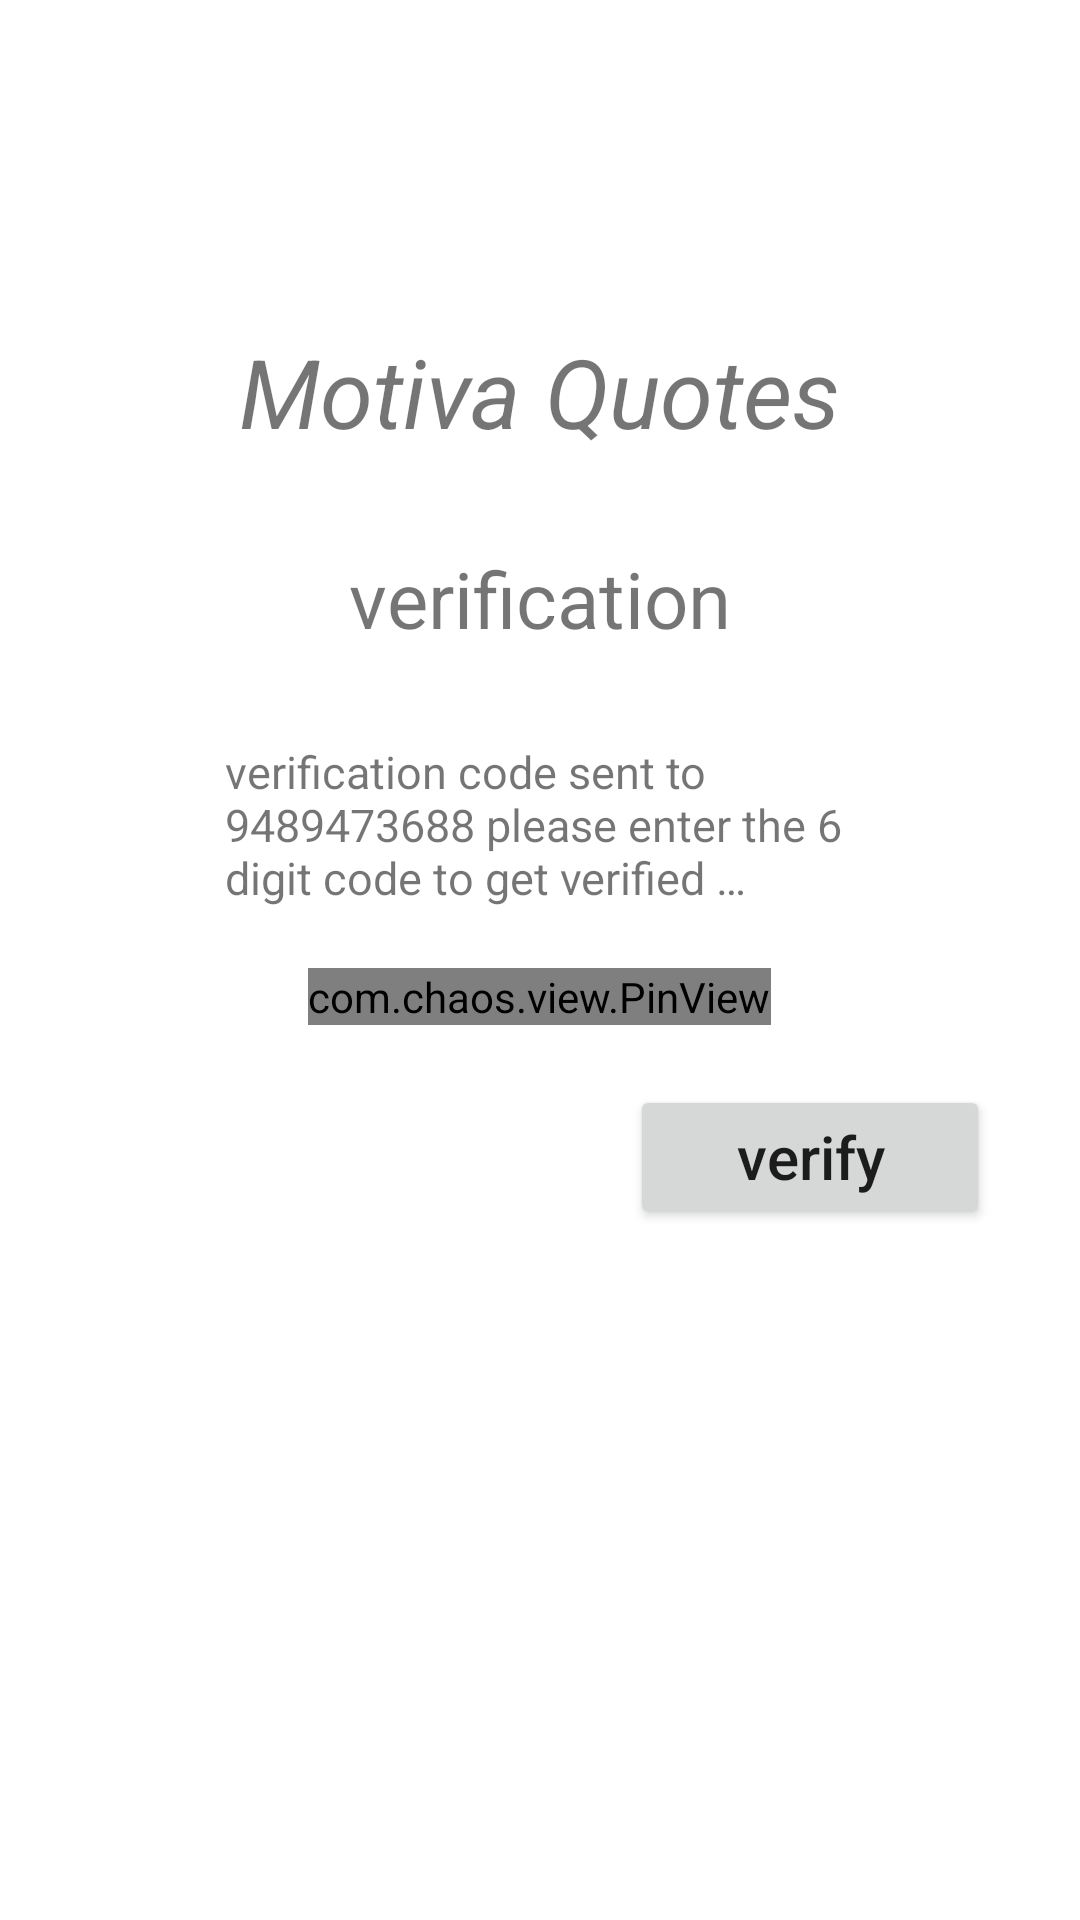

Reconstruct the res/layout file that produces this screen, plus the resources it refers to.
<!-- AndroidManifest.xml: application theme Theme.Quotes_app -->
<!-- res/layout/activity_forgot_password_verification.xml -->
<?xml version="1.0" encoding="utf-8"?>
<LinearLayout xmlns:android="http://schemas.android.com/apk/res/android"
    xmlns:app="http://schemas.android.com/apk/res-auto"
    android:layout_width="match_parent"
    android:layout_height="match_parent"
    android:orientation="vertical"
    android:weightSum="100"
    xmlns:tools="http://schemas.android.com/tools"
    tools:context=".Authentication.ForgotPasswordVerification">

    <RelativeLayout
        android:layout_width="match_parent"
        android:layout_height="0dp"
        android:layout_marginStart="30dp"
        android:layout_marginTop="109dp"
        android:layout_marginEnd="30dp"
        android:layout_marginBottom="0dp"
        android:layout_weight="60">

        
        <TextView
            android:id="@+id/quotes_app"
            android:layout_width="wrap_content"
            android:layout_height="wrap_content"
            android:layout_centerHorizontal="true"
            android:fontFamily="fedora"
            android:text="@string/app_name"
            android:textSize="32sp"
            android:textStyle="italic" />

        
        <TextView
            android:id="@+id/quotes_app_verification"
            android:layout_width="wrap_content"
            android:layout_height="wrap_content"
            android:layout_below="@id/quotes_app"
            android:layout_centerHorizontal="true"
            android:paddingTop="30sp"
            android:text="@string/verification"
            android:textSize="26sp"
            android:textStyle="normal" />

        
        <TextView
            android:id="@+id/quotes_app_verification_msg"
            android:layout_width="wrap_content"
            android:layout_height="wrap_content"
            android:layout_below="@id/quotes_app_verification"
            android:layout_centerHorizontal="true"
            android:paddingLeft="45sp"
            android:paddingTop="30sp"
            android:paddingRight="45sp"
            android:text="@string/verification_subtitles"
            android:textSize="15sp"
            android:textStyle="normal" />


        
        <com.chaos.view.PinView
            android:id="@+id/verification_number"
            style="@style/PinWidget.PinView"
            android:layout_width="wrap_content"
            android:layout_height="wrap_content"
            android:layout_below="@id/quotes_app_verification_msg"
            android:layout_centerHorizontal="true"
            android:layout_marginTop="20dp"
            android:inputType="number"
            android:itemBackground="@drawable/pinview_box"
            android:textColor="?attr/colorPrimary"
            app:itemCount="6"
            app:itemHeight="40dp"
            app:itemRadius="10sp"
            app:itemSpacing="5dp"
            app:itemWidth="40dp"
            app:lineColor="?attr/colorOnPrimary" />

        
        <Button
            android:id="@+id/verify_otp_button"
            android:layout_width="120sp"
            android:layout_height="48sp"
            android:layout_below="@+id/verification_number"
            android:layout_alignParentEnd="true"
            android:layout_marginTop="20dp"
            android:text="@string/verify"
            android:textAllCaps="false"
            android:textSize="20sp" />

        
        <TextView
            android:id="@+id/resend_code"
            android:layout_width="wrap_content"
            android:layout_height="wrap_content"
            android:layout_below="@id/verify_otp_button"
            android:layout_centerHorizontal="true"
            android:layout_marginTop="20sp"
            android:fontFamily="fedora"
            android:text="@string/resend_code"
            android:textSize="16sp"
            android:textStyle="italic" />

    </RelativeLayout>


</LinearLayout>
<!-- resources referenced by this layout -->
<resources>
  <!-- drawable pinview_box (drawable) -->
  <?xml version="1.0" encoding="utf-8"?>
  <shape  xmlns:android="http://schemas.android.com/apk/res/android"
      android:shape="rectangle" >
      <solid android:color="?attr/colorSecondary" />
  </shape>
  <string name="app_name">Motiva Quotes</string>
  <string name="resend_code">"resend code?"</string>
  <string name="verification">"verification"</string>
  <string name="verification_subtitles">"verification code sent to 9489473688 please enter the 6 digit code to get verified …"</string>
  <string name="verify">"verify"</string>
  <style name="Theme.Quotes_app" parent="Theme.MaterialComponents.DayNight.NoActionBar">
          
          <item name="colorPrimary">@color/black</item>
          <item name="colorPrimaryVariant">@color/btn_color_white</item>
          <item name="colorOnPrimary">@color/background_white</item>
          
          <item name="colorSecondary">@color/notification_btn_white</item>
          <item name="colorSecondaryVariant">@color/notification_btn_white</item>
          <item name="colorOnSecondary">@color/white</item>
  
          <item name="colorTertiary">@color/bg_white</item>
          <item name="colorOnTertiary">@color/navbar</item>
          
          <item name="android:statusBarColor">?attr/colorOnPrimary</item>
          <item name="android:windowLightStatusBar" tools:targetApi="m">true</item>
  
          //button style
          <item name="materialButtonStyle">@style/button_theme</item>
      </style>
  
      //button theme
  <color name="black">#FF000000</color>
  <color name="btn_color_white">#E9E9E9</color>
  <color name="background_white">#E5E5E5</color>
  <color name="notification_btn_white">#C4C4C4</color>
  <color name="white">#FFFFFFFF</color>
  <color name="bg_white">#F5F5F5</color>
  <color name="navbar">#C4C4C4</color>
  <style name="button_theme" parent="Widget.MaterialComponents.Button">
          <item name="android:textColor">@color/black</item>
          <item name="android:backgroundTint">@color/white</item>
      </style>
  
      //profile theme
</resources>
